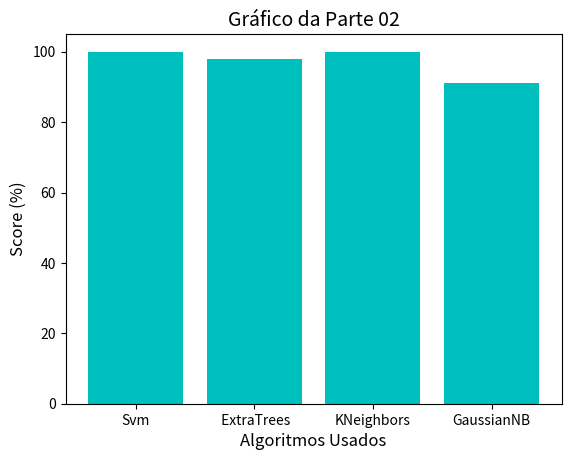

Reproduce this figure in Python.
import matplotlib.pyplot as plt

#Gráfico da parte 01
algo = ['Svm', ' ExtraTrees', 'KNeighbors']
score = [96,98,97]
xs = [i + 0.8 for i, _ in enumerate(algo)]
plt.bar(xs, score,color = 'c')

plt.title('Gráfico da Parte 01',size = 14)
plt.ylabel('Score (%)',size = 12)
plt.xlabel('Algoritmos Usados',size = 12)
plt.xticks([i + 0.8 for i, _ in enumerate(algo)], algo)
plt.show()

# Gráfico da parte 02
algo = ['Svm', ' ExtraTrees', 'KNeighbors','GaussianNB']
score = [100,97,100,91]
xs = [i + 0.8 for i, _ in enumerate(algo)]
plt.bar(xs, score,color = 'c')

plt.title('Gráfico da Parte 02',size = 14)
plt.ylabel('Score (%)',size = 12)
plt.xlabel('Algoritmos Usados',size = 12)
plt.xticks([i + 0.8 for i, _ in enumerate(algo)], algo)
plt.show()